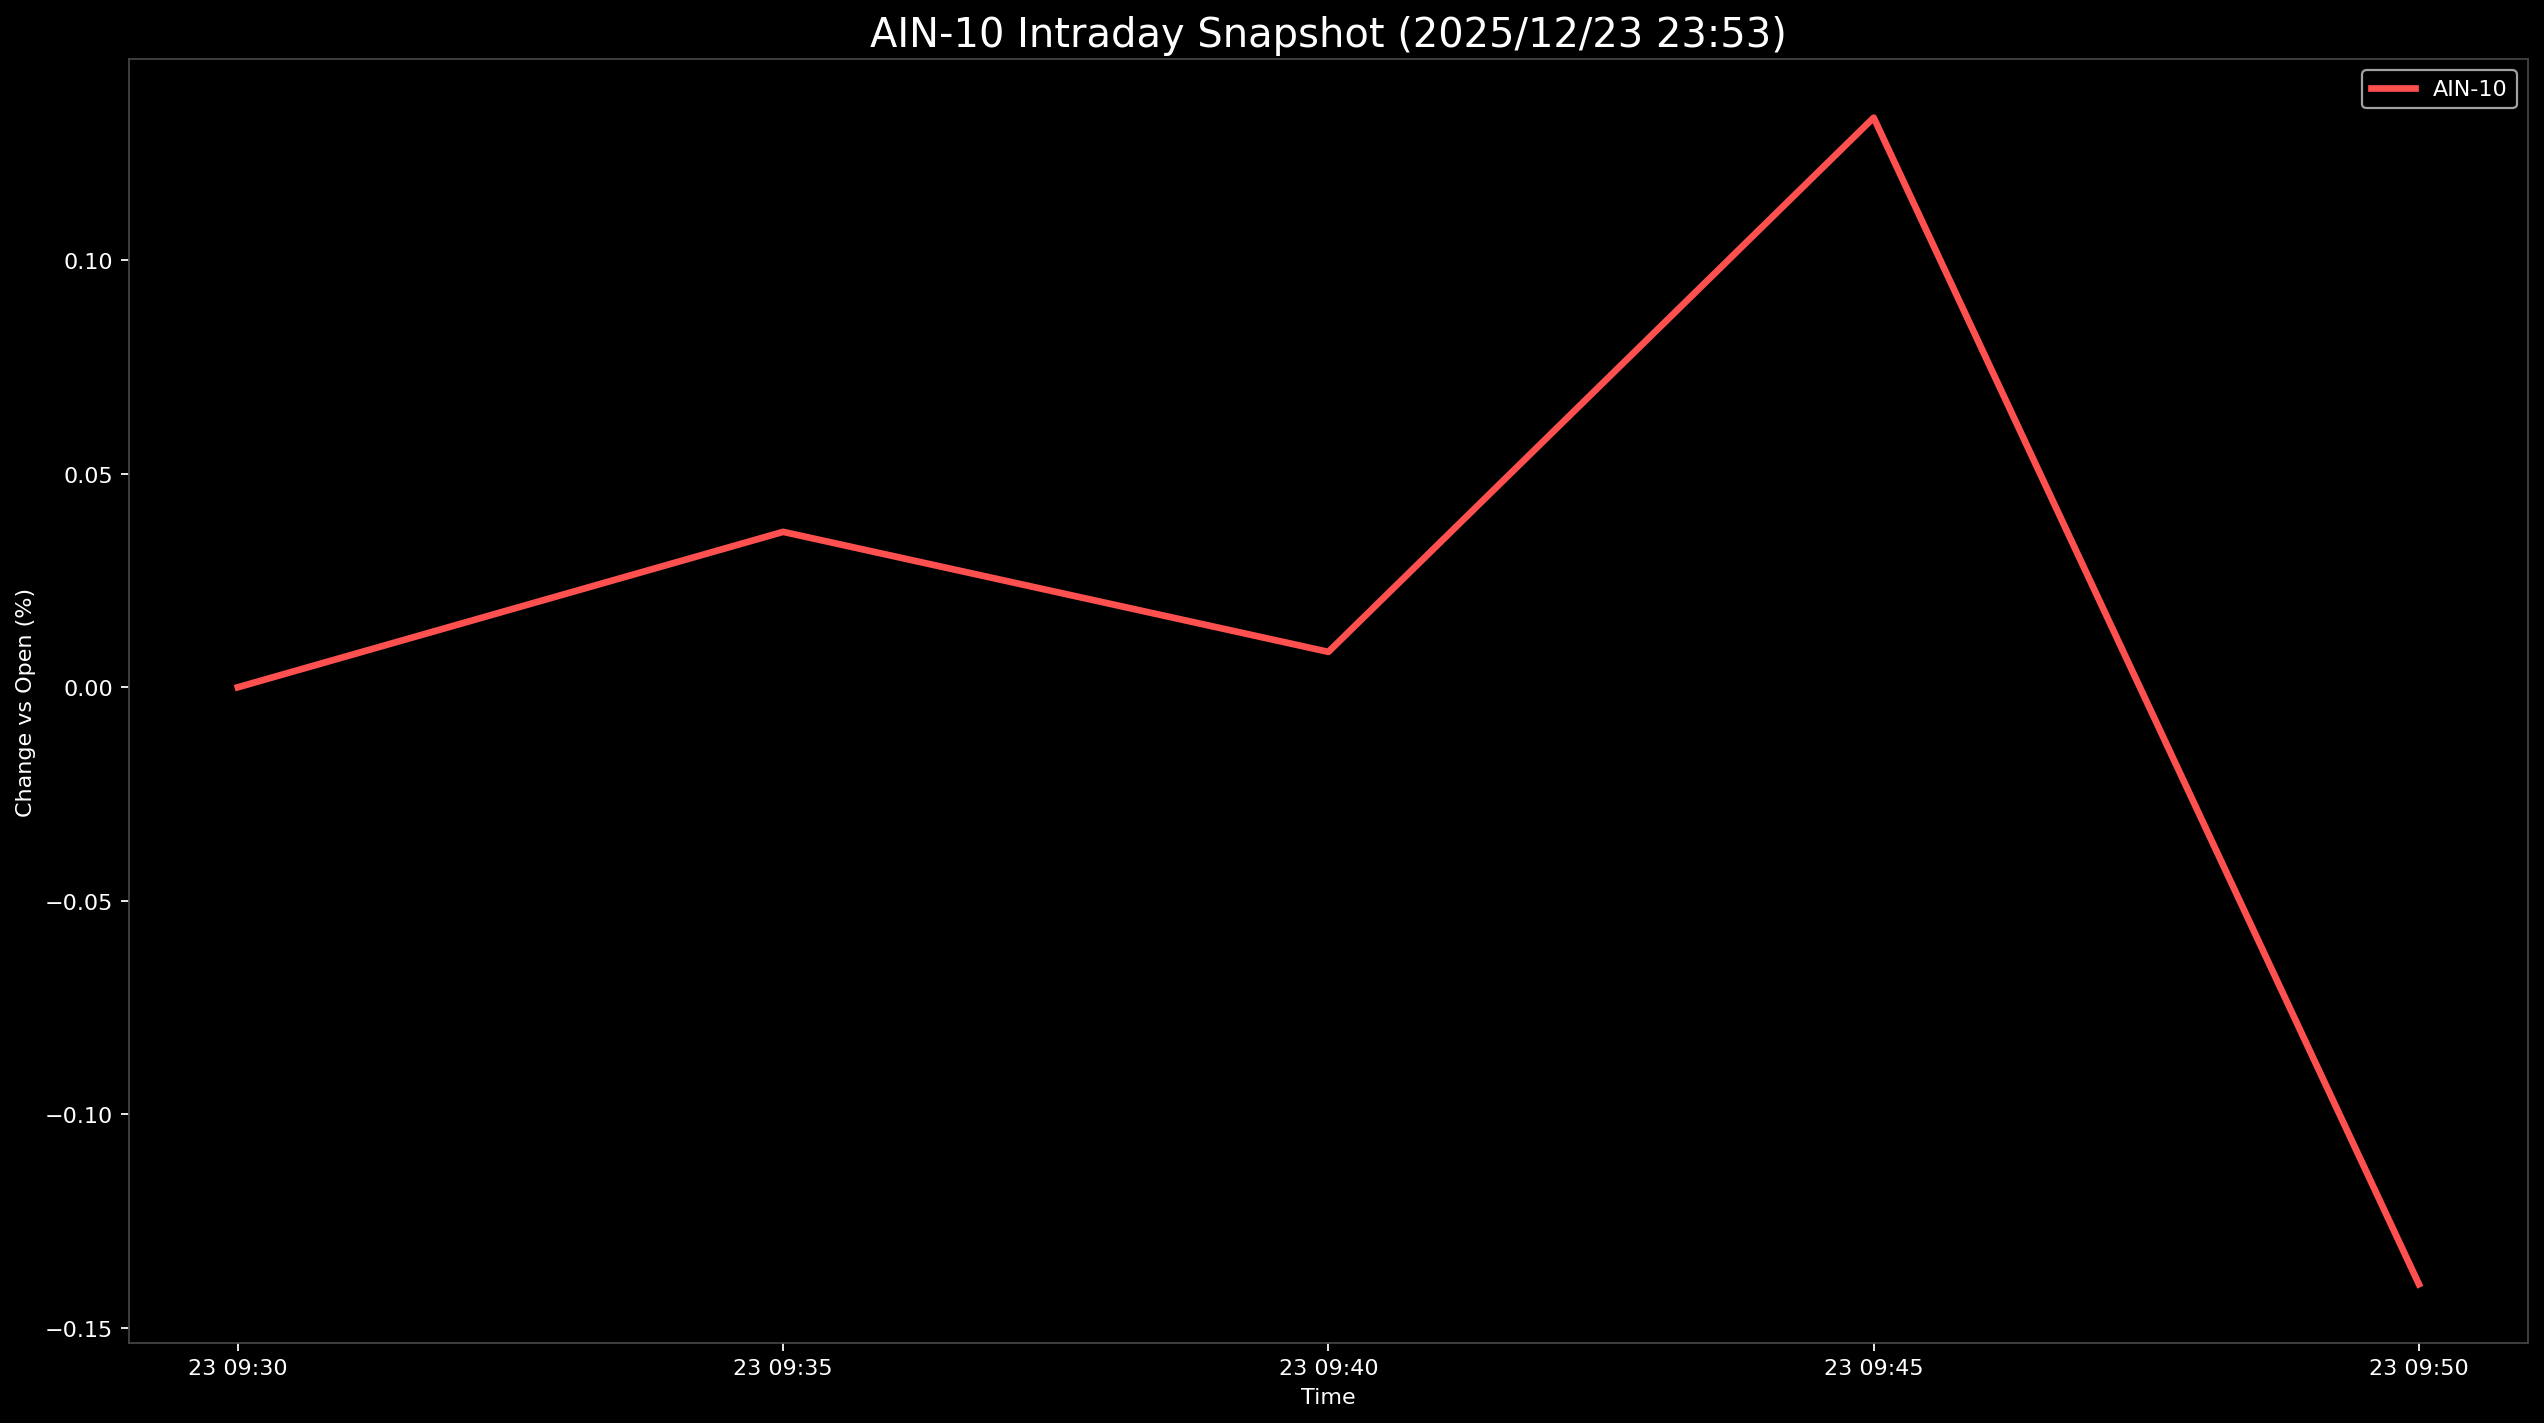

Source data for this figure (header and first rows):
Datetime, AIN-10
2025-12-23 09:30:00, 0.0
2025-12-23 09:35:00, 0.03639
2025-12-23 09:40:00, 0.008285
2025-12-23 09:45:00, 0.1334
2025-12-23 09:50:00, -0.1398
